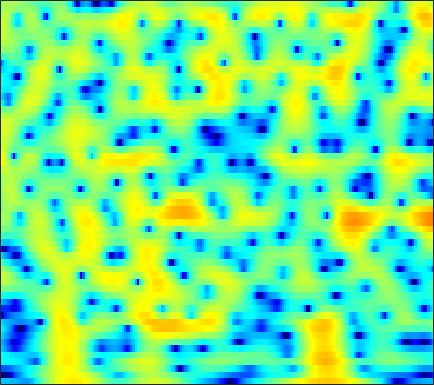

Data behind this chart, as committed beside it:
-8.4061, -8.4407, -8.4625, -8.5045, -8.5568, -8.6688, -8.8518, -9.0405, -9.3726, -9.7621, -10.14, -10.32, -10.288, -9.7241, -8.943, -7.5461, -5.9414, -4.7224, -3.1633, -1.7214, -0.41835, 0.47812, 1.5523, 2.5069
-25.78, -27.64, -26.75, -22.75, -19.96, -16.94, -14.52, -13.03, -11.33, -9.877, -8.612, -7.744, -6.67, -5.656, -4.92, -3.959, -2.998, -2.283, -1.337, -0.4117, 0.4836, 1.126, 1.937, 2.688
-13.49, -13.41, -13.19, -12.74, -12.27, -11.51, -10.64, -9.979, -9.118, -8.303, -7.547, -7.004, -6.292, -5.59, -5.044, -4.273, -3.441, -2.777, -1.849, -0.8894, 0.07482, 0.7845, 1.694, 2.542
-5.508, -5.589, -5.683, -5.776, -5.854, -5.972, -6.095, -6.208, -6.416, -6.735, -7.232, -7.735, -8.664, -9.984, -11.25, -13.06, -13.58, -12.14, -8.998, -5.936, -3.338, -1.675, 0.2162, 1.794
-5.12, -5.436, -5.875, -6.31, -6.619, -6.965, -7.223, -7.355, -7.45, -7.517, -7.593, -7.676, -7.838, -8.065, -8.236, -8.332, -8.052, -7.442, -6.099, -4.365, -2.541, -1.213, 0.4172, 1.852
-7.91, -8.816, -10.26, -12, -13.45, -15.3, -16.42, -16.27, -14.93, -13.14, -11.41, -10.24, -8.856, -7.607, -6.733, -5.605, -4.517, -3.691, -2.574, -1.433, -0.2995, 0.5309, 1.592, 2.576
-8.581, -9.707, -11.47, -13.55, -15.29, -17.7, -19.13, -18.81, -17.24, -15.27, -13.35, -11.98, -10.27, -8.67, -7.538, -6.085, -4.699, -3.694, -2.416, -1.194, -0.03676, 0.7828, 1.807, 2.736
-6.913, -7.88, -9.262, -10.71, -11.83, -13.25, -14.52, -15.33, -16.02, -16.05, -15.25, -14.22, -12.53, -10.74, -9.406, -7.725, -6.142, -4.989, -3.508, -2.097, -0.7534, 0.2056, 1.412, 2.51
-5.495, -6.438, -7.785, -9.278, -10.53, -12.5, -15.12, -17.64, -22.35, -28.63, -23.23, -18.87, -15.12, -12.65, -11.26, -9.824, -8.631, -7.758, -6.429, -4.81, -2.972, -1.551, 0.2777, 1.927
-7.198, -7.831, -8.485, -9.035, -9.388, -9.891, -10.37, -10.66, -10.99, -11.15, -10.89, -10.49, -9.926, -9.602, -9.665, -10.35, -12.25, -15.26, -28.49, -16.29, -8.268, -4.632, -1.134, 1.442
-21.14, -18.31, -15.29, -13.49, -12.61, -11.79, -11.16, -10.74, -10.2, -9.463, -8.587, -7.943, -7.224, -6.608, -6.233, -5.854, -5.532, -5.266, -4.638, -3.549, -2.031, -0.7355, 0.9919, 2.528
-14.79, -15.02, -15.13, -15.45, -16.06, -17.18, -18.04, -17.8, -15.85, -13.08, -10.55, -8.98, -7.233, -5.737, -4.757, -3.609, -2.596, -1.879, -0.9522, -0.03672, 0.8874, 1.565, 2.435, 3.229
-8.994, -9.57, -10.52, -11.73, -12.95, -14.86, -16.67, -16.87, -14.99, -11.95, -9.329, -7.758, -5.962, -4.451, -3.489, -2.37, -1.399, -0.7366, 0.0819, 0.8339, 1.542, 2.042, 2.647, 3.183
-4.343, -4.523, -4.859, -5.239, -5.52, -5.849, -6.009, -5.956, -5.643, -5.072, -4.418, -3.904, -3.179, -2.473, -1.998, -1.433, -0.9207, -0.5673, -0.1166, 0.3253, 0.7906, 1.162, 1.681, 2.213
-0.1698, -0.2108, -0.3411, -0.5428, -0.7095, -0.9436, -1.153, -1.285, -1.39, -1.465, -1.527, -1.509, -1.451, -1.442, -1.452, -1.519, -1.652, -1.809, -2.054, -2.249, -2.266, -2.049, -1.379, -0.397
2.839, 2.712, 2.441, 2.068, 1.737, 1.244, 0.6914, 0.2484, -0.3576, -0.9576, -1.438, -1.743, -2.1, -2.369, -2.554, -2.87, -3.432, -4.132, -5.631, -8.198, -12.65, -15.93, -10.78, -5.505
3.602, 3.256, 2.688, 1.997, 1.391, 0.4627, -0.614, -1.53, -2.95, -4.477, -6.075, -7.16, -7.847, -7.356, -6.573, -5.526, -4.797, -4.51, -4.545, -4.942, -5.26, -5.093, -3.895, -1.978
1.789, 1.168, 0.2484, -0.7357, -1.557, -2.741, -4.032, -5.129, -6.876, -9.206, -12.78, -16.65, -21.59, -14.98, -10.97, -7.484, -5.11, -3.787, -2.43, -1.399, -0.5188, 0.1149, 0.9451, 1.775
-1.778, -2.763, -4.099, -5.443, -6.441, -7.7, -8.794, -9.4, -9.811, -9.957, -9.633, -9.286, -8.486, -7.124, -5.927, -4.268, -2.676, -1.613, -0.3727, 0.6757, 1.521, 2.063, 2.665, 3.124
-6.951, -8.472, -10.1, -11.52, -12.71, -15.07, -19.01, -21.98, -18.55, -13.4, -9.763, -7.818, -5.611, -3.711, -2.514, -1.059, 0.2142, 1.039, 1.957, 2.703, 3.26, 3.544, 3.758, 3.803
-16.42, -29.33, -20.87, -15.37, -13.85, -13.16, -13.15, -12.86, -11.27, -8.787, -6.253, -4.593, -2.555, -0.8734, 0.1932, 1.421, 2.424, 3.039, 3.684, 4.107, 4.328, 4.344, 4.166, 3.751
-7.079, -7.956, -8.416, -8.128, -7.675, -7.006, -6.255, -5.647, -4.694, -3.557, -2.402, -1.525, -0.3321, 0.715, 1.44, 2.28, 2.939, 3.32, 3.67, 3.816, 3.751, 3.572, 3.143, 2.462
-2.714, -2.979, -3.228, -3.345, -3.325, -3.204, -2.951, -2.667, -2.195, -1.602, -0.9461, -0.359, 0.4068, 1.125, 1.644, 2.227, 2.671, 2.894, 3.017, 2.962, 2.692, 2.356, 1.723, 0.8998
-0.2223, -0.3415, -0.5641, -0.8649, -1.135, -1.484, -1.802, -1.95, -1.951, -1.692, -1.084, -0.4826, 0.356, 1.235, 1.805, 2.424, 2.863, 3.05, 3.099, 2.901, 2.462, 1.946, 1.025, -0.1596
1.574, 1.441, 1.076, 0.4374, -0.2484, -1.476, -3.134, -4.662, -6.524, -6.763, -4.768, -2.981, -0.8472, 0.8976, 1.866, 2.81, 3.394, 3.611, 3.647, 3.365, 2.806, 2.195, 1.139, -0.2403
1.495, 1.578, 1.408, 0.9109, 0.2545, -1.108, -3.164, -5.326, -8.841, -9.798, -6.187, -3.667, -1.055, 0.7773, 1.749, 2.671, 3.167, 3.302, 3.173, 2.74, 2.015, 1.329, 0.219, -0.9847
-0.02956, 0.679, 1.256, 1.446, 1.368, 1.012, 0.4712, 0.03841, -0.391, -0.4707, -0.1516, 0.2111, 0.904, 1.486, 1.876, 2.233, 2.358, 2.284, 1.901, 1.188, 0.05107, -1.099, -3.062, -5.436
-0.4342, 0.5505, 1.49, 2.035, 2.238, 2.293, 2.146, 1.953, 1.624, 1.29, 0.9559, 0.8274, 0.7276, 0.7625, 0.8728, 1.001, 1.089, 1.043, 0.7852, 0.1665, -0.8882, -2.074, -4.266, -7.516
0.6233, 1.347, 2.077, 2.55, 2.715, 2.694, 2.387, 1.981, 1.169, 0.08224, -1.228, -2.183, -3.347, -3.602, -3.222, -2.278, -1.267, -0.6729, -0.1476, 0.004058, -0.1192, -0.4099, -0.9483, -1.553
0.8646, 1.594, 2.308, 2.724, 2.826, 2.679, 2.189, 1.555, 0.3235, -1.506, -4.201, -7.382, -14.97, -21.87, -11.79, -6.408, -3.532, -2.121, -0.8664, -0.09423, 0.3339, 0.5114, 0.5845, 0.5945
0.588, 1.345, 2.057, 2.437, 2.538, 2.425, 2.042, 1.572, 0.7296, -0.383, -1.751, -2.739, -3.932, -4.294, -4.052, -3.198, -2.271, -1.646, -1.01, -0.5663, -0.3203, -0.2121, -0.1357, -0.09782
1.462, 1.903, 2.265, 2.431, 2.441, 2.33, 2.097, 1.867, 1.47, 1.013, 0.5626, 0.2078, -0.1792, -0.4957, -0.6644, -0.8213, -0.9545, -1.093, -1.32, -1.617, -1.919, -2.15, -2.377, -2.544
3.287, 3.239, 3.02, 2.688, 2.392, 2.034, 1.769, 1.66, 1.598, 1.61, 1.637, 1.577, 1.49, 1.23, 0.9781, 0.4383, -0.2672, -0.9681, -2.071, -3.415, -4.767, -5.681, -6.473, -6.762
5.377, 4.756, 3.642, 2.189, 0.9531, -0.562, -1.241, -0.9734, 0.05903, 1.189, 2.051, 2.504, 2.812, 2.808, 2.589, 1.989, 0.9896, -0.07573, -2.037, -4.902, -9.35, -14.7, -20.55, -13.54
5.98, 5.044, 3.284, 0.6358, -2.274, -8.883, -17.41, -8.661, -3.237, -0.3991, 1.235, 2.05, 2.616, 2.844, 2.76, 2.422, 1.724, 0.9899, -0.3744, -2.101, -4.095, -5.474, -6.482, -6.333
4.349, 3.776, 2.715, 1.375, 0.2893, -1.048, -1.846, -1.969, -1.661, -1.224, -0.833, -0.6311, -0.4533, -0.3724, -0.3276, -0.3455, -0.4252, -0.5614, -0.826, -1.167, -1.533, -1.741, -1.895, -1.852
3.491, 3.341, 2.903, 2.277, 1.717, 0.9086, 0.07053, -0.5779, -1.469, -2.442, -3.464, -4.261, -5.013, -5.263, -4.999, -4.333, -3.518, -2.969, -2.332, -1.854, -1.472, -1.22, -0.8821, -0.5142
3.721, 3.714, 3.502, 3.069, 2.606, 1.823, 0.8201, -0.1051, -1.653, -3.679, -6.53, -9.476, -15.87, -19.22, -13.78, -9.099, -6.391, -5.01, -3.735, -2.835, -2.157, -1.737, -1.208, -0.6834
4.204, 4.158, 3.965, 3.607, 3.23, 2.564, 1.694, 0.8997, -0.406, -2.03, -3.955, -5.599, -7.501, -8.246, -7.814, -6.59, -5.443, -4.79, -4.239, -3.939, -3.789, -3.671, -3.408, -2.896
4.089, 3.985, 3.794, 3.54, 3.307, 2.916, 2.43, 2.006, 1.351, 0.6086, -0.1807, -0.7829, -1.467, -2.01, -2.347, -2.711, -3.139, -3.584, -4.409, -5.605, -7.206, -8.515, -9.72, -9.162
2.81, 2.674, 2.501, 2.38, 2.327, 2.308, 2.315, 2.305, 2.267, 2.165, 1.977, 1.806, 1.465, 1.044, 0.6452, -0.04179, -0.9477, -1.845, -3.401, -5.588, -8.719, -12.09, -18.38, -16.48
-0.2047, -0.5508, -0.9262, -1.034, -0.8535, -0.2627, 0.5561, 1.195, 1.966, 2.582, 3.017, 3.215, 3.295, 3.158, 2.933, 2.419, 1.648, 0.9045, -0.3474, -1.871, -3.559, -4.845, -6.268, -7.095
-4.912, -6.271, -8.882, -11.34, -10.38, -6.682, -3.414, -1.495, 0.4721, 1.927, 3, 3.563, 4.099, 4.352, 4.363, 4.172, 3.72, 3.22, 2.335, 1.216, -0.1464, -1.325, -3.136, -5.381
-7.115, -8.178, -10.23, -11.85, -11.1, -8.097, -5.082, -3.215, -1.174, 0.4487, 1.744, 2.526, 3.348, 3.924, 4.174, 4.292, 4.173, 3.906, 3.335, 2.516, 1.429, 0.4246, -1.221, -3.26
-5.96, -6.143, -6.458, -6.552, -6.364, -5.812, -4.935, -4.117, -2.923, -1.622, -0.3451, 0.5831, 1.64, 2.521, 3.039, 3.497, 3.704, 3.694, 3.46, 2.982, 2.282, 1.63, 0.6356, -0.4569
-4.833, -5.115, -5.548, -6.06, -6.491, -7.078, -7.543, -7.573, -6.806, -5.184, -3.21, -1.736, -0.03004, 1.357, 2.199, 3.033, 3.548, 3.755, 3.784, 3.548, 3.073, 2.587, 1.797, 0.9152
-4.82, -5.153, -5.589, -6.33, -7.265, -9.316, -13.27, -19.79, -20.86, -10.62, -5.68, -3.184, -0.6737, 1.139, 2.188, 3.253, 3.975, 4.304, 4.482, 4.365, 3.946, 3.418, 2.421, 1.109
-8.505, -7.647, -6.548, -5.924, -5.843, -6.195, -6.79, -7.111, -6.636, -5.135, -3.207, -1.87, -0.2188, 1.177, 2.045, 3.046, 3.828, 4.251, 4.585, 4.622, 4.316, 3.822, 2.761, 1.082
-13.28, -9.517, -6.551, -4.834, -4.043, -3.434, -3.109, -2.99, -2.824, -2.647, -2.4, -2.21, -1.778, -1.109, -0.5, 0.5053, 1.556, 2.264, 3.005, 3.448, 3.564, 3.423, 2.949, 2.127
-3.594, -3.227, -2.546, -1.941, -1.623, -1.416, -1.472, -1.682, -2.212, -3.083, -4.396, -5.689, -7.713, -8.609, -7.479, -4.811, -2.246, -0.7082, 0.8336, 1.878, 2.509, 2.765, 2.847, 2.723
0.5179, 0.5542, 0.6152, 0.6288, 0.5648, 0.3531, -0.0634, -0.5212, -1.422, -2.72, -4.621, -6.596, -10.21, -13.14, -11.03, -6.695, -3.51, -1.794, -0.1169, 1.033, 1.766, 2.093, 2.276, 2.252
2.267, 2.245, 2.126, 1.923, 1.718, 1.363, 0.9107, 0.4934, -0.1556, -0.9103, -1.712, -2.324, -2.922, -3.078, -2.807, -2.098, -1.181, -0.5058, 0.2716, 0.831, 1.16, 1.239, 1.148, 0.8057
2.951, 2.831, 2.572, 2.214, 1.899, 1.436, 0.9743, 0.6404, 0.2629, -0.03912, -0.247, -0.3247, -0.3645, -0.2955, -0.1684, 0.05161, 0.2784, 0.4453, 0.6016, 0.6508, 0.5635, 0.3938, 0.002046, -0.6479
3.328, 3.079, 2.615, 1.969, 1.376, 0.5052, -0.319, -0.7722, -1.038, -0.8854, -0.4806, -0.09424, 0.3681, 0.7148, 0.8644, 0.966, 0.9236, 0.8041, 0.5523, 0.25, -0.0747, -0.308, -0.6557, -1.075
3.527, 3.337, 2.775, 1.757, 0.6141, -1.53, -4.508, -6.84, -7.339, -4.624, -2.002, -0.581, 0.7445, 1.493, 1.735, 1.688, 1.273, 0.7175, -0.2558, -1.332, -2.158, -2.392, -2.12, -1.496
2.357, 2.753, 2.719, 2.055, 1.101, -0.8705, -3.745, -6.036, -6.511, -3.763, -1.163, 0.203, 1.405, 1.999, 2.106, 1.749, 0.8191, -0.311, -2.634, -6.507, -13.73, -16.44, -8.217, -3.835
0.354, 1.213, 1.809, 1.893, 1.703, 1.216, 0.658, 0.321, 0.1368, 0.2928, 0.6272, 0.8748, 1.069, 1.054, 0.8702, 0.3806, -0.4361, -1.265, -2.688, -4.363, -5.674, -5.799, -4.619, -2.869
0.7633, 1.248, 1.695, 1.909, 1.934, 1.825, 1.617, 1.413, 1.131, 0.8296, 0.5131, 0.2724, -0.09658, -0.5175, -0.866, -1.304, -1.712, -1.999, -2.293, -2.447, -2.407, -2.222, -1.761, -1.165
